Run: headless pygame with SDL's dummy video driver; simulated clock (each Clock.tick advances the game by its frame time, no real sleeping); random seed 0; keys injected as events and as key.get_pressed() state; no mouse input.
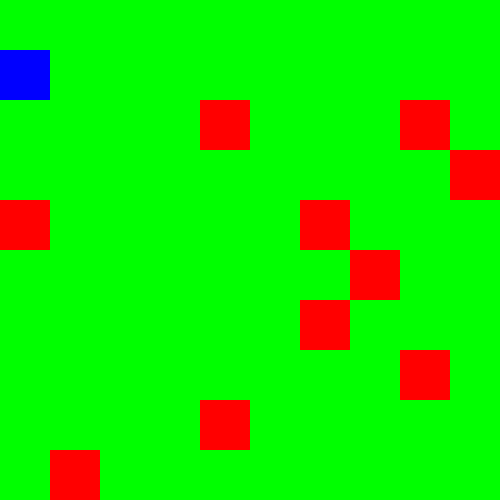
Frame 1 of 4 · flips 1–60 · no input
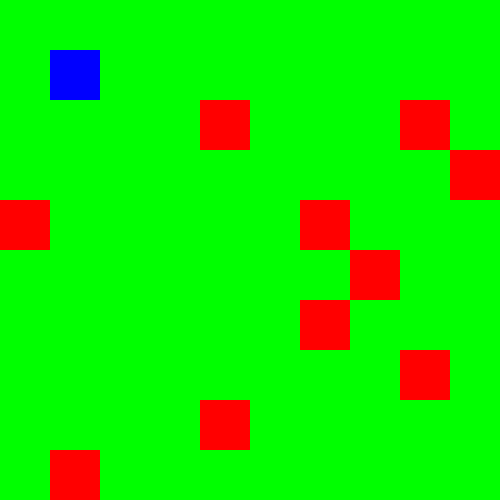
Frame 2 of 4 · flips 61–180 · tapped SPACE, RETURN · held RIGHT (→), D
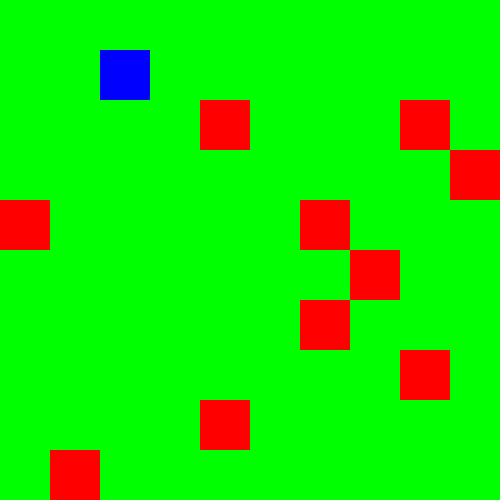
Frame 3 of 4 · flips 181–300 · held DOWN (↓), S
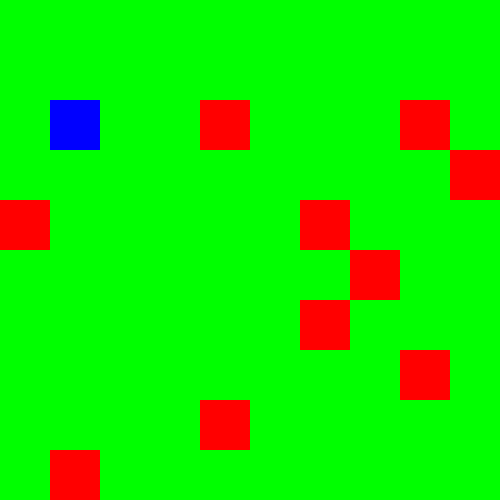
Frame 4 of 4 · flips 301–420 · held LEFT (←), A, UP (↑), W

The pygame program that drew these frames:

import pygame
import random

# Constants
FIELD_SIZE = 10
CELL_SIZE = 50
WINDOW_SIZE = FIELD_SIZE * CELL_SIZE
MOVE_INTERVAL = 500  # Time interval between robot moves in milliseconds

# Colors
WHITE = (255, 255, 255)
GREEN = (0, 255, 0)
RED = (255, 0, 0)
BLUE = (0, 0, 255)

class RoboticSystem:
    def __init__(self):
        self.robot_position = (0, 0)
        self.weeds = {(random.randint(0, FIELD_SIZE-1), random.randint(0, FIELD_SIZE-1)) for _ in range(FIELD_SIZE)}
        self.next_move_time = pygame.time.get_ticks() + MOVE_INTERVAL

    def move_robot(self):
        directions = ["up", "down", "left", "right"]
        direction = random.choice(directions)
        self.robot_position = self.get_new_position(direction)

    def get_new_position(self, direction):
        x, y = self.robot_position
        if direction == "up" and y > 0:
            return (x, y-1)
        elif direction == "down" and y < FIELD_SIZE - 1:
            return (x, y+1)
        elif direction == "left" and x > 0:
            return (x-1, y)
        elif direction == "right" and x < FIELD_SIZE - 1:
            return (x+1, y)
        return self.robot_position  # If movement is not possible, stay in the same position

    def draw(self, screen):
        screen.fill(WHITE)
        for x in range(FIELD_SIZE):
            for y in range(FIELD_SIZE):
                color = GREEN if (x, y) not in self.weeds else RED
                pygame.draw.rect(screen, color, (x*CELL_SIZE, y*CELL_SIZE, CELL_SIZE, CELL_SIZE))
        pygame.draw.rect(screen, BLUE, (self.robot_position[0]*CELL_SIZE, self.robot_position[1]*CELL_SIZE,
                                        CELL_SIZE, CELL_SIZE))
        pygame.display.flip()

def main():
    pygame.init()
    screen = pygame.display.set_mode((WINDOW_SIZE, WINDOW_SIZE))
    pygame.display.set_caption("Robotic Weed Detection and Removal Simulation")
    clock = pygame.time.Clock()
    system = RoboticSystem()

    running = True
    while running:
        for event in pygame.event.get():
            if event.type == pygame.QUIT:
                running = False

        current_time = pygame.time.get_ticks()
        if current_time >= system.next_move_time:
            system.move_robot()
            system.next_move_time = current_time + MOVE_INTERVAL

        system.draw(screen)
        clock.tick(10)

    pygame.quit()

if __name__ == "__main__":
    main()
